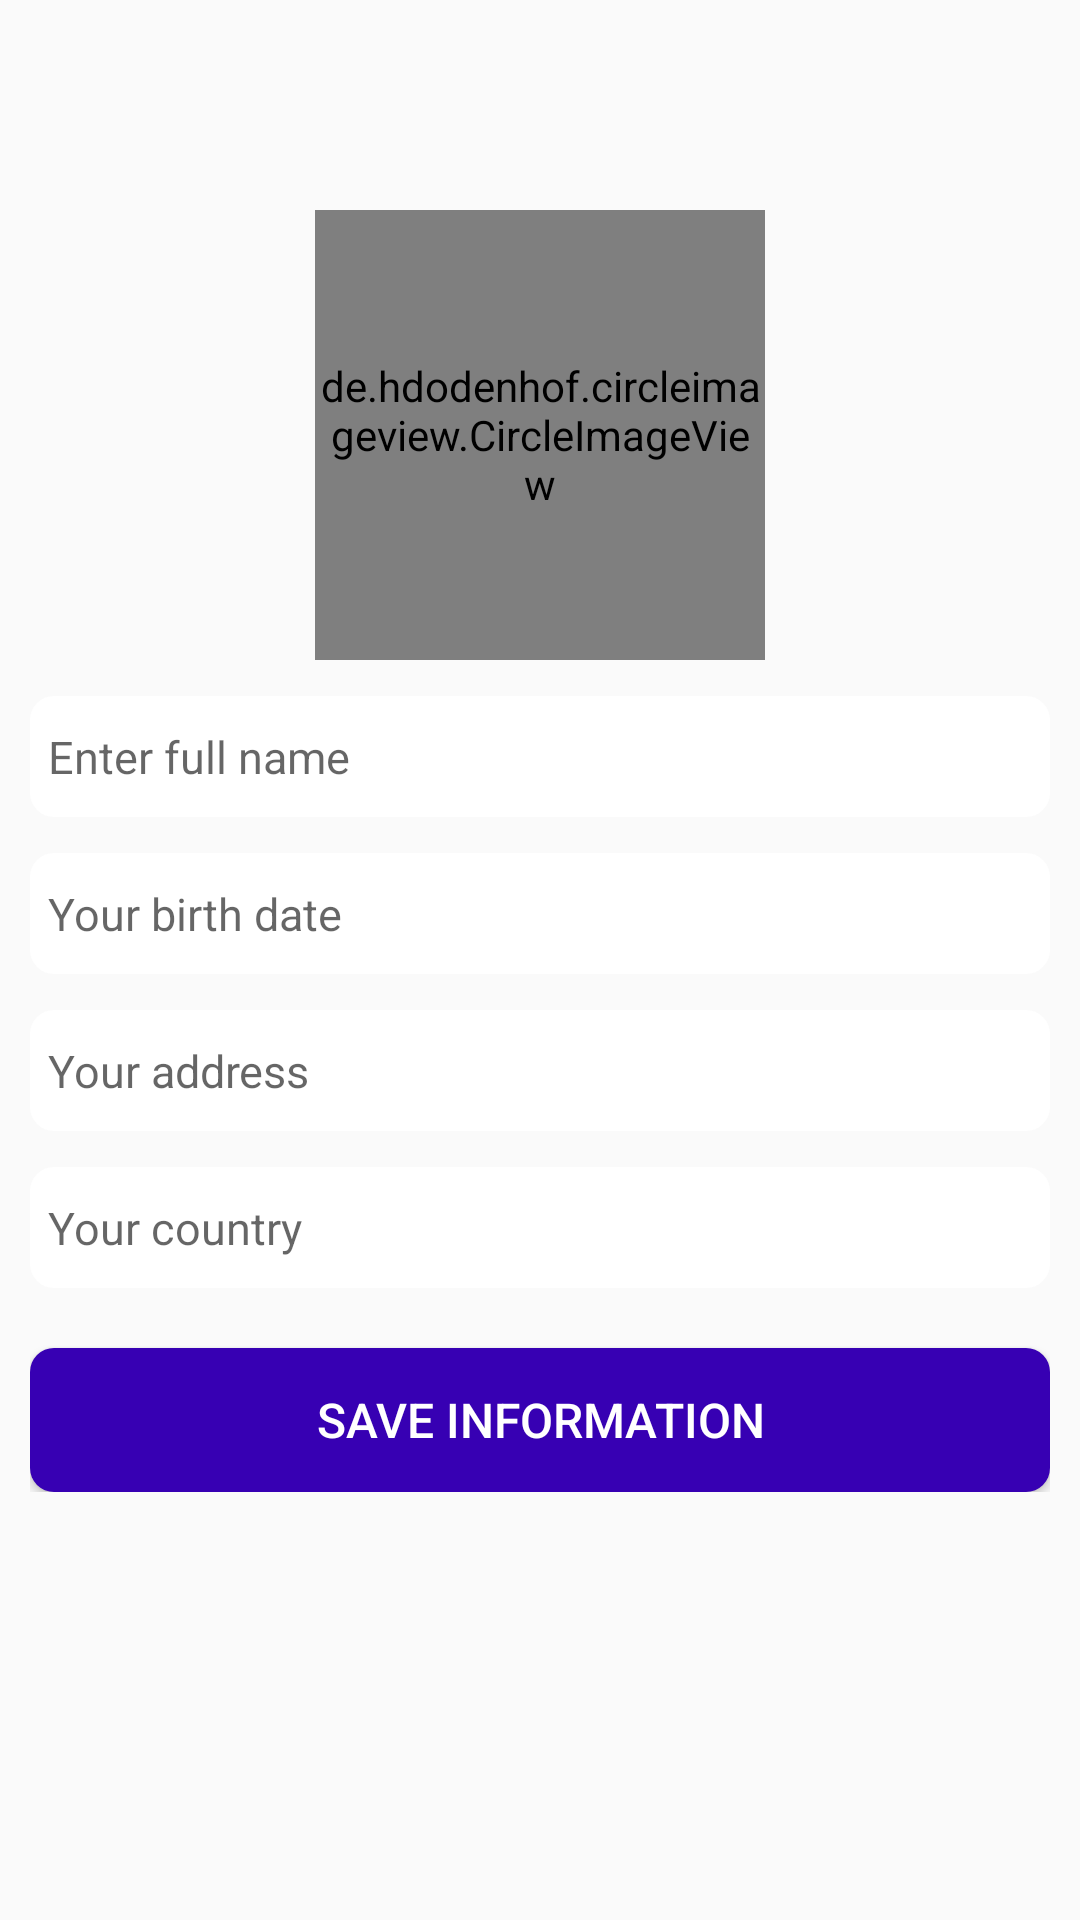

This screen was rendered from an Android layout file. Write that file and the resources it references.
<!-- AndroidManifest.xml: application theme AppTheme -->
<!-- res/layout/activity_setup.xml -->
<?xml version="1.0" encoding="utf-8"?>
<RelativeLayout xmlns:android="http://schemas.android.com/apk/res/android"
    xmlns:app="http://schemas.android.com/apk/res-auto"
    xmlns:tools="http://schemas.android.com/tools"
    android:layout_width="match_parent"
    android:layout_height="match_parent"
    android:background="@drawable/register"
    tools:context=".RegisterActivity">

    <LinearLayout
        android:layout_width="match_parent"
        android:layout_height="wrap_content"
        android:orientation="vertical"
        android:paddingHorizontal="10dp">

        <de.hdodenhof.circleimageview.CircleImageView
            android:layout_width="150dp"
            android:layout_height="150dp"
            android:src="@drawable/profile"
            android:layout_gravity="center"
            android:layout_marginTop="70dp"/>


        <EditText
            android:id="@+id/input_setup_fullname"
            android:layout_width="match_parent"
            android:layout_height="wrap_content"
            android:drawableLeft="@drawable/name"
            android:background="@drawable/inputs"
            android:hint="Enter full name"
            android:textSize="15dp"
            android:inputType="text"
            android:paddingVertical="10dp"
            android:paddingHorizontal="6dp"
            android:layout_marginTop="12dp"/>

        <EditText
            android:id="@+id/input_setup_birthdate"
            android:layout_width="match_parent"
            android:layout_height="wrap_content"
            android:background="@drawable/inputs"
            android:hint="Your birth date"
            android:textSize="15dp"
            android:inputType="textEmailAddress"
            android:paddingVertical="10dp"
            android:paddingHorizontal="6dp"
            android:layout_marginTop="12dp"/>

        <EditText
            android:id="@+id/input_setup_address"
            android:layout_width="match_parent"
            android:layout_height="wrap_content"
            android:background="@drawable/inputs"
            android:hint="Your address"
            android:textSize="15dp"
            android:inputType="textEmailAddress"
            android:paddingVertical="10dp"
            android:paddingHorizontal="6dp"
            android:layout_marginTop="12dp"/>

        <EditText
            android:id="@+id/input_setup_country"
            android:layout_width="match_parent"
            android:layout_height="wrap_content"
            android:background="@drawable/inputs"
            android:hint="Your country"
            android:textSize="15dp"
            android:inputType="textPassword"
            android:paddingVertical="10dp"
            android:paddingHorizontal="6dp"
            android:layout_marginTop="12dp"/>








        <Button
            android:id="@+id/create_register_btn"
            android:layout_width="match_parent"
            android:layout_height="wrap_content"
            android:text="Save Information"
            android:background="@drawable/buttons"
            android:textSize="16dp"
            android:textColor="@android:color/white"
            android:layout_marginTop="20dp"/>


    </LinearLayout>


</RelativeLayout>
<!-- resources referenced by this layout -->
<resources>
  <!-- drawable buttons (drawable) -->
  <?xml version="1.0" encoding="utf-8"?>
  <shape xmlns:android="http://schemas.android.com/apk/res/android">
  
          <solid android:color="@color/colorPrimaryDark"></solid>
          <corners android:radius="8dp"></corners>
  </shape>
  <!-- drawable inputs (drawable) -->
  <?xml version="1.0" encoding="utf-8"?>
  <shape xmlns:android="http://schemas.android.com/apk/res/android">
      <solid android:color="#ffffff"></solid>
      <corners android:radius="8dp"></corners>
  </shape>
  <style name="MyDatePickerSpinnerStyle" parent="@android:style/Widget.Material.DatePicker">
          <item name="android:datePickerMode">spinner</item>
          <item name="android:calendarViewShown">false</item>
          <item name="colorControlNormal">#d50000</item>
      </style>
  <style name="MyDatePickerStyle" parent="@android:style/Widget.Material.DatePicker">
          <item name="android:colorControlActivated">#ffea00</item>
          <item name="android:datePickerMode">spinner</item>
          <item name="android:calendarViewShown">false</item>
      </style>
  <style name="AppTheme" parent="Theme.AppCompat.Light.NoActionBar">
          
          <item name="colorPrimary">@color/colorPrimary</item>
          <item name="colorPrimaryDark">@color/colorPrimaryDark</item>
          <item name="colorAccent">@color/colorAccent</item>
      </style>
  <!-- not gathered from this repository: default colours our renderer supplied (Android Studio template values) -->
  <color name="colorPrimary">#FF6200EE</color>
  <color name="colorPrimaryDark">#FF3700B3</color>
  <color name="colorAccent">#FF03DAC5</color>
</resources>
